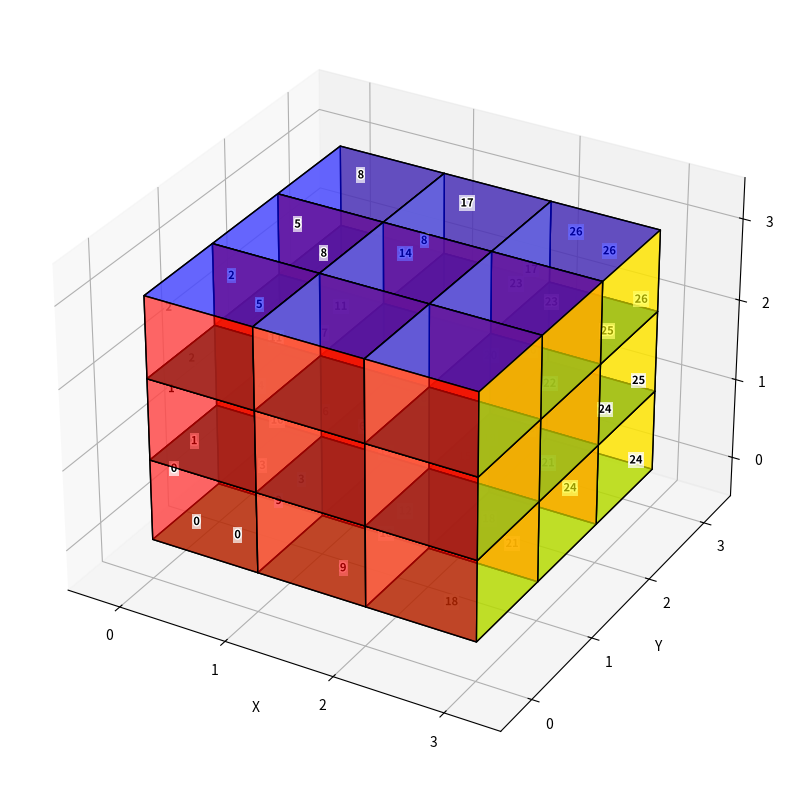

The matplotlib source for this figure:
import argparse

import matplotlib.pyplot as plt
from matplotlib.axes import Axes
from mpl_toolkits.mplot3d.art3d import Poly3DCollection
import matplotlib.patheffects as path_effects


def draw_cube(ax: Axes, origin=(0, 0, 0), size=1, label=None, max_coords=(2, 2, 2)):
    """
    绘制一个单独的立方体
    :param ax: 3D坐标系
    :param origin: 立方体的起始位置（左下角）
    :param size: 立方体的边长
    :param max_coords: 魔方的最大坐标值(x_max, y_max, z_max)
    """
    x, y, z = origin
    x_max, y_max, z_max = max_coords
    vertices = [
        [x, y, z],  # 0
        [x + size, y, z],  # 1
        [x + size, y + size, z],  # 2
        [x, y + size, z],  # 3
        [x, y, z + size],  # 4
        [x + size, y, z + size],  # 5
        [x + size, y + size, z + size],  # 6
        [x, y + size, z + size]  # 7
    ]

    faces = [
        [vertices[0], vertices[1], vertices[2], vertices[3]],  # 底面
        [vertices[4], vertices[5], vertices[6], vertices[7]],  # 顶面
        [vertices[0], vertices[1], vertices[5], vertices[4]],  # 前面
        [vertices[3], vertices[2], vertices[6], vertices[7]],  # 后面
        [vertices[0], vertices[3], vertices[7], vertices[4]],  # 左面
        [vertices[1], vertices[2], vertices[6], vertices[5]]  # 右面
    ]

    colors = ['green', 'blue', 'red', 'orange', 'white', 'yellow']

    for i, face in enumerate(faces):
        poly3d = Poly3DCollection([face], facecolors=colors[i], linewidths=1, edgecolors='k', alpha=0.6)  # 增加透明度
        ax.add_collection3d(poly3d)

    if label is not None:
        # 计算立方体的中心位置
        center_x = x + size / 2
        center_y = y + size / 2
        center_z = z + size / 2
        label_offset = 0.1

        def add_label(x_pos, y_pos, z_pos):
            # 创建带背景和轮廓的标签
            text = ax.text(x_pos, y_pos, z_pos, str(label),
                           color='black',
                           fontsize=8,
                           fontweight='bold',
                           ha='center',
                           va='center',
                           zorder=100,  # 确保标签总是在最上层
                           bbox=dict(facecolor='white',
                                     alpha=0.7,
                                     edgecolor='none',
                                     pad=1),
                           path_effects=[path_effects.withStroke(linewidth=2,
                                                                 foreground='white')])

        # 前面和后面
        if x == 0:  # 前面
            add_label(center_x, y - label_offset, center_z)
        if x == x_max:  # 后面
            add_label(center_x, y + size + label_offset, center_z)

        # 左面和右面
        if y == 0:  # 左面
            add_label(x - label_offset, center_y, center_z)
        if y == y_max:  # 右面
            add_label(x + size + label_offset, center_y, center_z)

        # 底面和顶面
        if z == 0:  # 底面
            add_label(center_x, center_y, z - label_offset)
        if z == z_max:  # 顶面
            add_label(center_x, center_y, z + size + label_offset)


def draw_rubik_cube(ax: Axes, x=3, y=3, z=3):
    """
    绘制一个3阶魔方，沿x, y, z轴方向堆叠小立方体
    :param ax: 3D坐标系
    :param x: x轴方向的小立方体数
    :param y: y轴方向的小立方体数
    :param z: z轴方向的小立方体数
    """
    counter = 0  # 用于标记序号
    # 计算最大坐标值（减1是因为坐标从0开始）
    max_coords = (x - 1, y - 1, z - 1)

    for i in range(x):
        for j in range(y):
            for k in range(z):
                origin = (i, j, k)
                draw_cube(ax, origin=origin, size=1, label=counter, max_coords=max_coords)
                counter += 1


def draw_axes_ticks(ax: Axes, x=3, y=3, z=3):
    # 设置坐标轴标签
    ax.set_xlabel('X')
    ax.set_ylabel('Y')
    ax.set_zlabel('Z')

    # 设置坐标轴范围，稍微扩大范围以显示标签
    ax.set_xlim([-0.5, x + 0.5])
    ax.set_ylim([-0.5, y + 0.5])
    ax.set_zlim([-0.5, z + 0.5])

    # 设置整数刻度
    ax.set_xticks(range(0, x + 1))
    ax.set_yticks(range(0, y + 1))
    ax.set_zticks(range(0, z + 1))


def draw_rubik(ax: Axes, cube=(3, 3, 3)):
    x1, y1, z1 = cube
    draw_rubik_cube(ax, x=x1, y=y1, z=z1)
    draw_axes_ticks(ax, x=x1, y=y1, z=z1)

    # 设置合适的视角
    # ax.view_init(elev=20, azim=45)


if __name__ == '__main__':
    parser = argparse.ArgumentParser()
    parser.add_argument("-x", "--x", type=int, default=3, help="X axis")
    parser.add_argument("-y", "--y", type=int, default=3, help="Y axis")
    parser.add_argument("-z", "--z", type=int, default=3, help="Z axis")

    args = parser.parse_args()

    # 创建一个3D坐标系
    fig = plt.figure(figsize=(10, 10))
    ax = fig.add_subplot(111, projection='3d')

    draw_rubik(ax, (args.x, args.y, args.z))

    # 显示图形
    plt.show()
